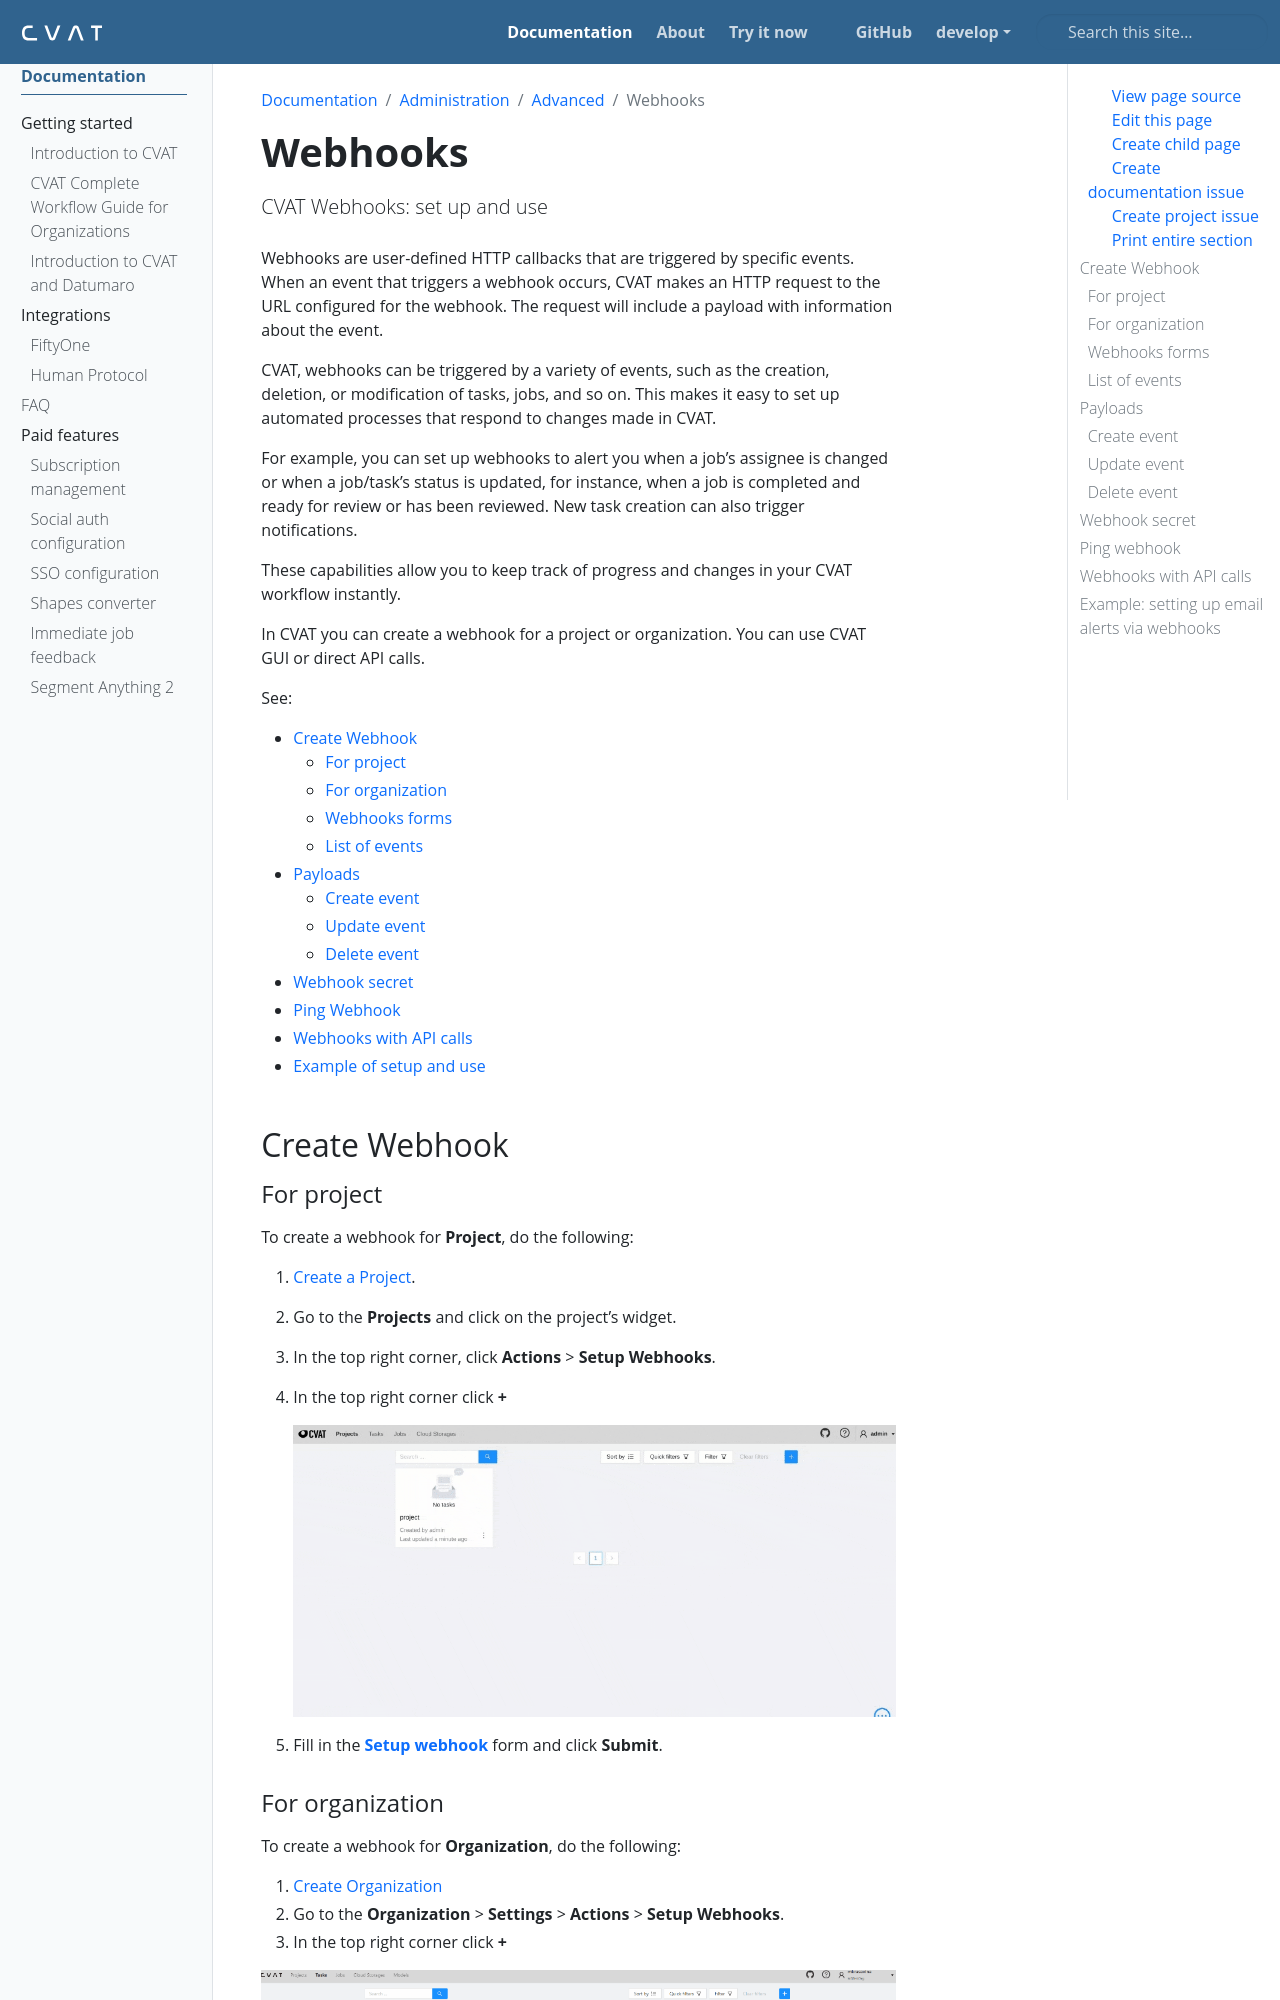

repository: wanlanli/cvat · page: docs/administration/advanced/webhooks/index.html · generator: sphinx

---
title: 'Webhooks'
linkTitle: 'Webhooks'
description: 'CVAT Webhooks: set up and use'
weight: 80
---

Webhooks are user-defined HTTP callbacks that are triggered by specific events.
When an event that triggers a webhook occurs, CVAT makes an HTTP request
to the URL configured for the webhook.
The request will include a payload with information about the event.

CVAT, webhooks can be triggered by a variety of events,
such as the creation, deletion, or modification of tasks,
jobs, and so on.
This makes it easy to set up automated processes
that respond to changes made in CVAT.

For example, you can set up webhooks to alert you when a job's assignee is changed or when
a job/task's status is updated, for instance, when a job is completed and ready for review
or has been reviewed. New task creation can also trigger notifications.

These capabilities allow you to keep track of progress and changes in your CVAT workflow instantly.

In CVAT you can create a webhook for a project or organization.
You can use CVAT GUI or direct API calls.

See:

- [Create Webhook](#create-webhook)
  - [For project](#for-project)
  - [For organization](#for-organization)
  - [Webhooks forms](#webhooks-forms)
  - [List of events](#list-of-events)
- [Payloads](#payloads)
  - [Create event](#create-event)
  - [Update event](#update-event)
  - [Delete event](#delete-event)
- [Webhook secret](#webhook-secret)
- [Ping Webhook](#ping-webhook)
- [Webhooks with API calls](#webhooks-with-api-calls)
- [Example of setup and use](#example-of-setup-and-use)

## Create Webhook

### For project

To create a webhook for **Project**, do the following:

1. {{< ilink "/docs/manual/advanced/projects" "Create a Project" >}}.
2. Go to the **Projects** and click on the project's widget.
3. In the top right corner, click **Actions** > **Setup Webhooks**.
4. In the top right corner click **+**

   ![Create Project Webhook](/images/create_project_webhook.gif)

5. Fill in the **[Setup webhook](#webhooks-forms)** form and click **Submit**.

### For organization

To create a webhook for **Organization**, do the following:

1. {{< ilink "/docs/manual/advanced/organization" "Create Organization" >}}
2. Go to the **Organization** > **Settings** > **Actions** > **Setup Webhooks**.
3. In the top right corner click **+**

  ![Creating an organization webhook via the interface](/images/create_organization_webhook.gif)

4. Fill in the **[Setup webhook](#webhooks-forms)** form and click **Submit**.
